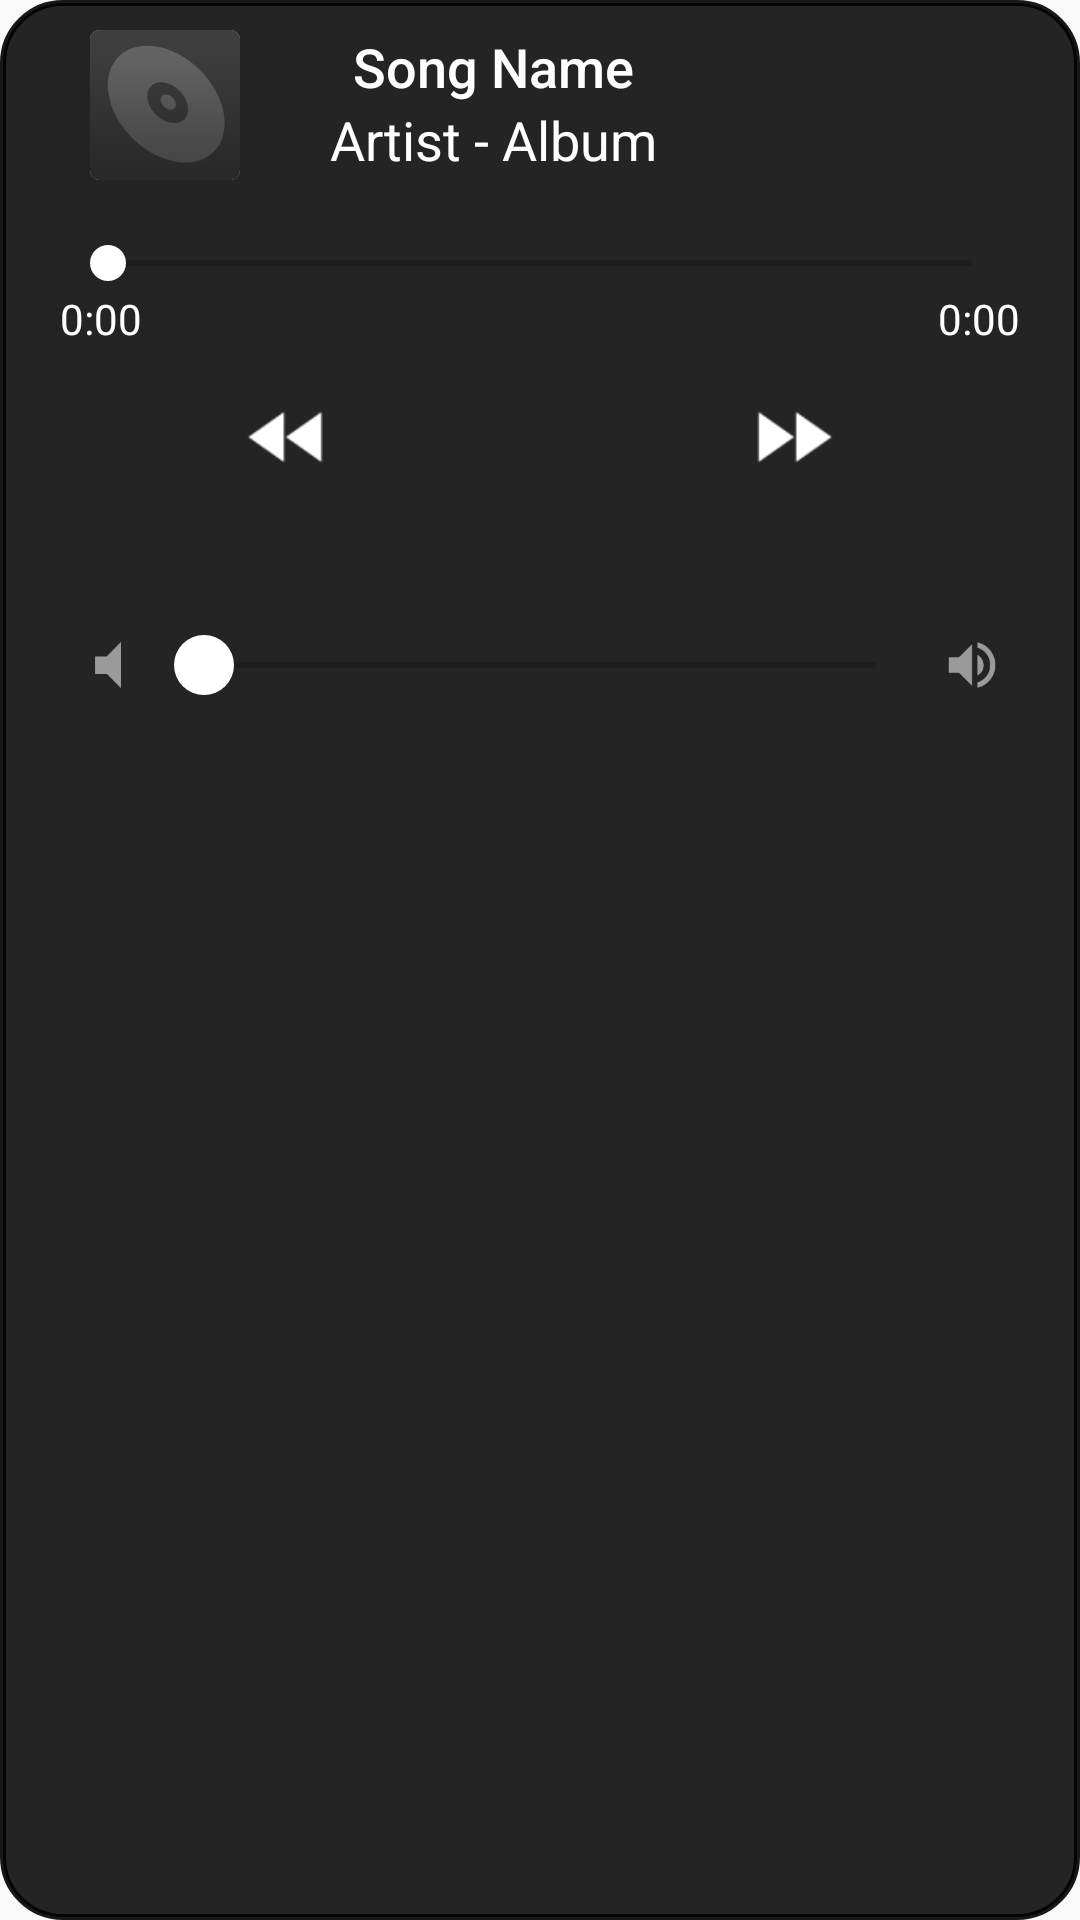

Reconstruct the res/layout file that produces this screen, plus the resources it refers to.
<!-- AndroidManifest.xml: application theme AppTheme -->
<!-- res/layout/notification_expanded.xml -->
<?xml version="1.0" encoding="utf-8"?>
<RelativeLayout
    xmlns:android="http://schemas.android.com/apk/res/android"
    android:layout_width="match_parent"
    android:layout_height="256dp"
    android:backgroundTint="#E6000000"
    android:background="@drawable/dialog_corners">

    <androidx.cardview.widget.CardView
        android:id="@+id/notificationArtHolder"
        android:layout_width="wrap_content"
        android:layout_height="wrap_content"
        android:layout_marginLeft="30dp"
        android:layout_marginRight="20dp"
        android:layout_marginTop="10dp"
        android:layout_alignParentTop="true"
        android:layout_alignParentStart="true"
        xmlns:card_view="http://schemas.android.com/apk/res-auto"
        card_view:cardCornerRadius="3dp"
        card_view:cardElevation="0dp">

        <ImageView
            android:id="@+id/notificationArt"
            android:layout_width="50dp"
            android:layout_height="50dp"
            android:scaleType="fitXY"
            android:src="@drawable/noalbumart"/>
    </androidx.cardview.widget.CardView>

    <LinearLayout
        android:id="@+id/notificationDetails"
        android:layout_width="wrap_content"
        android:layout_height="wrap_content"
        android:layout_marginTop="10dp"
        android:layout_marginLeft="10dp"
        android:layout_marginRight="10dp"
        android:layout_marginBottom="20dp"
        android:layout_toRightOf="@id/notificationArtHolder"
        android:orientation="vertical"
        android:gravity="center">

        <TextView
            android:id="@+id/notificationSong"
            style="@style/TextAppearance.Compat.Notification.Title"
            android:layout_width="wrap_content"
            android:layout_height="wrap_content"
            android:singleLine="true"
            android:scrollHorizontally="true"
            android:ellipsize="marquee"
            android:marqueeRepeatLimit="marquee_forever"
            android:textColor="@color/white"
            android:textSize="18sp"
            android:text="Song Name"/>

        <TextView
            android:id="@+id/notificationArtistAlbum"
            style="@style/TextAppearance.Compat.Notification.Info"
            android:layout_width="wrap_content"
            android:layout_height="wrap_content"
            android:singleLine="true"
            android:scrollHorizontally="true"
            android:ellipsize="marquee"
            android:marqueeRepeatLimit="marquee_forever"
            android:textColor="@color/white"
            android:textSize="18sp"
            android:text="Artist - Album"/>

    </LinearLayout>

    <RelativeLayout
        android:id="@+id/notificationSeekbar"
        android:layout_width="wrap_content"
        android:layout_height="wrap_content"
        android:layout_marginLeft="20dp"
        android:layout_marginRight="20dp"
        android:layout_below="@id/notificationDetails"
        android:layout_centerInParent="true">

        <SeekBar
            android:id="@+id/notificationCurrentSeek"
            android:layout_width="match_parent"
            android:layout_height="wrap_content"
            android:thumbTint="@color/white"/>

        <TextView
            android:id="@+id/notificationCurrentPosition"
            android:layout_width="wrap_content"
            android:layout_height="wrap_content"
            android:layout_below="@id/notificationCurrentSeek"
            android:layout_alignParentStart="true"
            android:textColor="@color/white"
            android:text="0:00"/>

        <TextView
            android:id="@+id/notificationCurrentDuration"
            android:layout_width="wrap_content"
            android:layout_height="wrap_content"
            android:layout_below="@id/notificationCurrentSeek"
            android:layout_alignParentEnd="true"
            android:textColor="@color/white"
            android:text="0:00"/>
    </RelativeLayout>

    <LinearLayout
        android:id="@+id/audioControls"
        android:layout_width="wrap_content"
        android:layout_height="wrap_content"
        android:layout_marginBottom="10dp"
        android:orientation="horizontal"
        android:layout_below="@id/notificationSeekbar"
        android:layout_centerInParent="true">

        <ImageButton
            android:id="@+id/notificationBack"
            android:layout_width="50dp"
            android:layout_height="50dp"
            android:layout_gravity="center_vertical"
            android:layout_marginRight="30dp"
            android:backgroundTint="@color/white"
            android:background="@drawable/ic_fast_rewind"/>

        <ImageButton
            android:id="@+id/notificationPlay"
            android:layout_width="60dp"
            android:layout_height="60dp"
            android:backgroundTint="@color/white"
            android:background="@drawable/ic_play"/>

        <ImageButton
            android:id="@+id/notificationForward"
            android:layout_width="50dp"
            android:layout_height="50dp"
            android:layout_gravity="center_vertical"
            android:layout_marginLeft="30dp"
            android:backgroundTint="@color/white"
            android:background="@drawable/ic_fast_forward"/>

    </LinearLayout>

    <RelativeLayout
        android:id="@+id/volumeControl"
        android:layout_width="wrap_content"
        android:layout_height="wrap_content"
        android:layout_margin="20dp"
        android:layout_below="@id/audioControls">

        <ImageView
            android:id="@+id/volumeDown"
            android:layout_width="wrap_content"
            android:layout_height="wrap_content"
            android:tint="@color/white"
            android:src="@drawable/ic_volume_mute"
            android:layout_alignParentStart="true"/>

        <SeekBar
            android:id="@+id/volumeControlSeek"
            android:layout_width="match_parent"
            android:layout_height="wrap_content"
            android:thumbTint="@color/white"
            android:thumb="@drawable/seekbar_thumb"
            android:layout_toRightOf="@id/volumeDown"
            android:layout_toLeftOf="@id/volumeUp"
            android:layout_centerInParent="true"/>

        <ImageView
            android:id="@+id/volumeUp"
            android:layout_width="wrap_content"
            android:layout_height="wrap_content"
            android:tint="@color/white"
            android:src="@drawable/ic_volume_up"
            android:layout_alignParentEnd="true"/>
    </RelativeLayout>

</RelativeLayout>
<!-- resources referenced by this layout -->
<resources>
  <color name="white">#FFFFFF</color>
  <!-- drawable dialog_corners (drawable) -->
  <?xml version="1.0" encoding="utf-8"?>
  
  <shape xmlns:android="http://schemas.android.com/apk/res/android">
      <solid android:color="#F2212121"/>
      <stroke android:color="#999" android:width="2dp"/>
      <corners android:radius="20dp"/>
      <padding android:left="0dp" android:top="0dp" android:right="0dp" android:bottom="0dp" />
  </shape>
  <!-- drawable ic_fast_forward: png bitmap (drawable-hdpi, 466 bytes) -->
  <!-- drawable ic_fast_rewind: png bitmap (drawable-hdpi, 484 bytes) -->
  <!-- drawable ic_volume_mute: png bitmap (drawable-hdpi, 382 bytes) -->
  <!-- drawable ic_volume_up: png bitmap (drawable-hdpi, 759 bytes) -->
  <!-- drawable noalbumart: png bitmap (drawable-hdpi, 2880 bytes) -->
  <!-- drawable seekbar_thumb (drawable) -->
  <?xml version="1.0" encoding="utf-8"?>
  
  <shape xmlns:android="http://schemas.android.com/apk/res/android" android:shape="oval">
      <size android:height="20dp" android:width="20dp"/>
      <solid android:color="@color/colorAccent"/>
  </shape>
  <style name="AppTheme" parent="Theme.AppCompat.Light.DarkActionBar">
          
          <item name="colorPrimary">@color/darkGray</item>
          <item name="colorPrimaryDark">@color/black</item>
          <item name="colorAccent">@color/colorAccent</item>
      </style>
  <color name="colorAccent">#D81B60</color>
  <color name="darkGray">#212121</color>
  <color name="black">#000000</color>
</resources>
